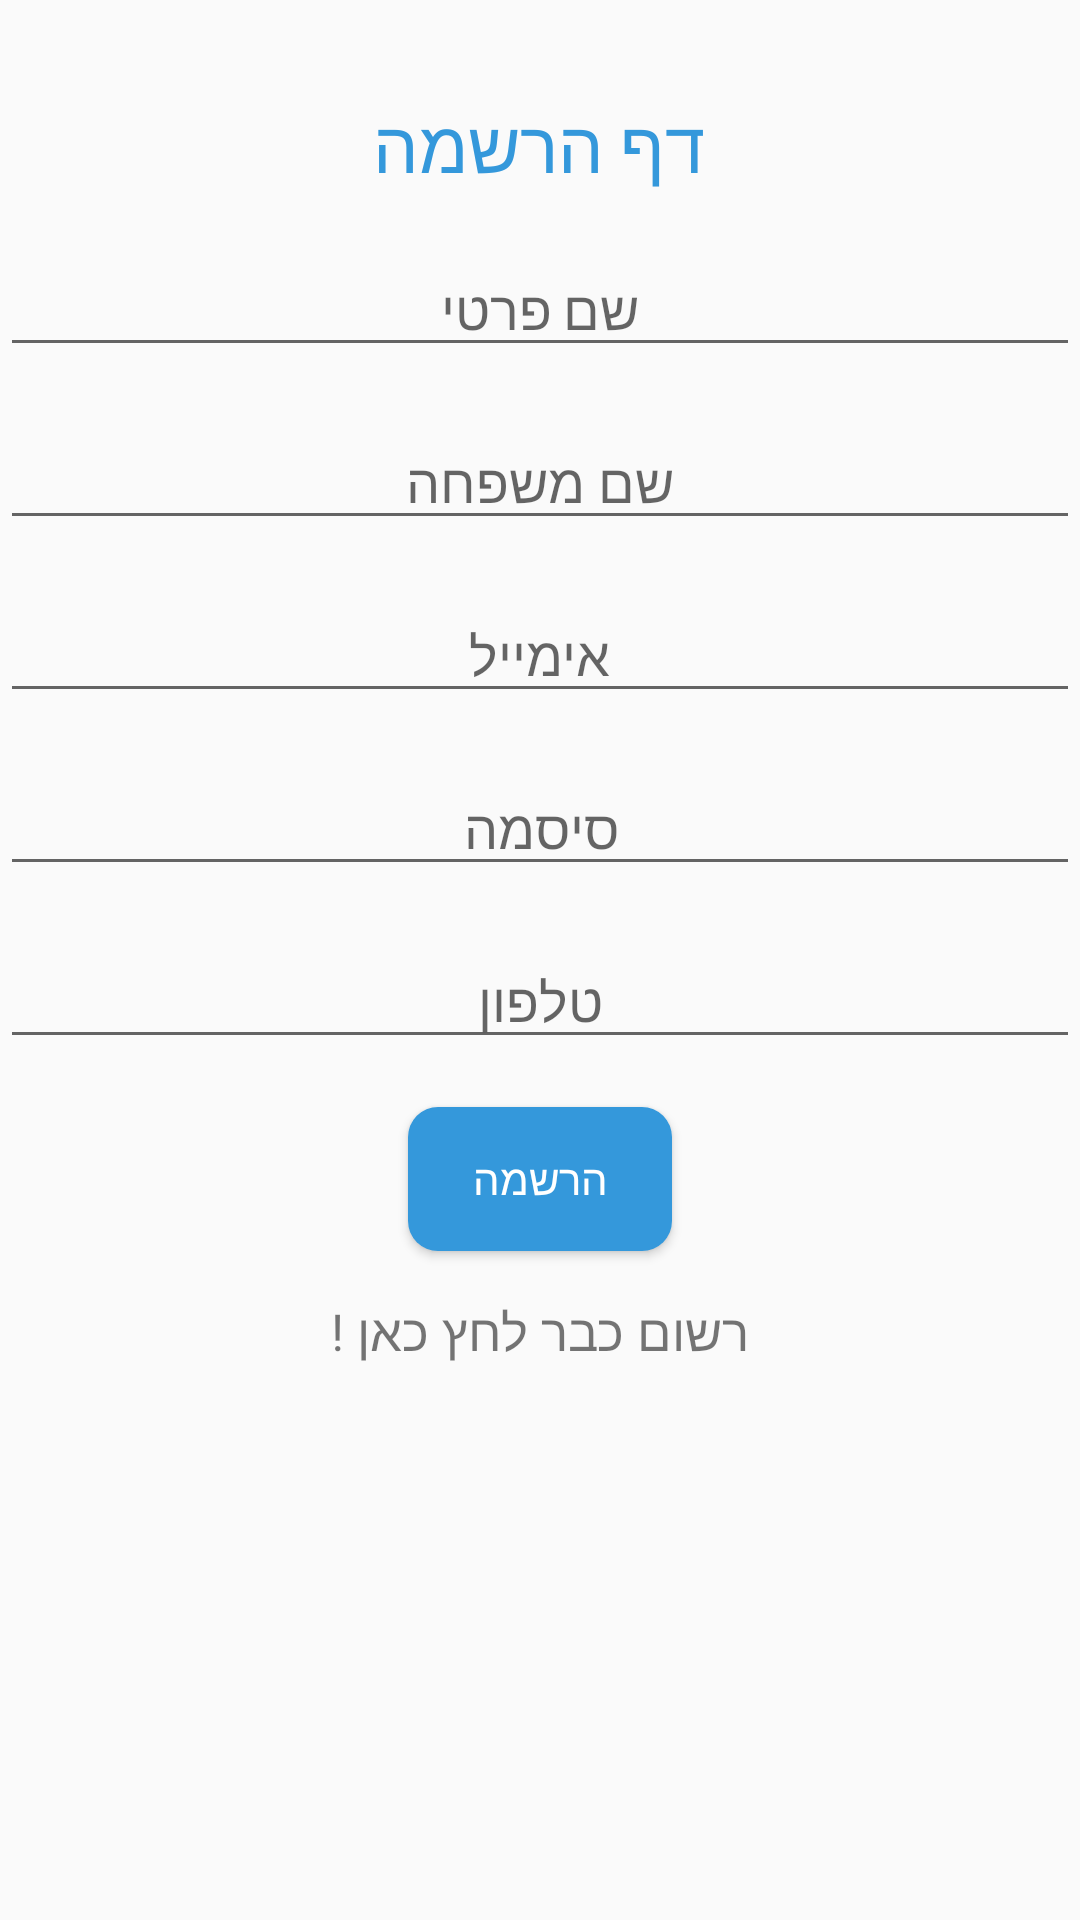

Layout XML and referenced resources for this Android screen:
<!-- AndroidManifest.xml: application theme Theme.Test3 -->
<!-- res/layout/activity_signup.xml -->
<RelativeLayout xmlns:android="http://schemas.android.com/apk/res/android"
    xmlns:tools="http://schemas.android.com/tools"
    android:layout_width="match_parent"
    android:layout_height="match_parent"
    tools:context=".ui.signUp.signupActivity">

    <TextView
        android:id="@+id/titleTextView"
        android:layout_width="wrap_content"
        android:layout_height="wrap_content"
        android:text="דף הרשמה"
        android:textSize="24sp"
        android:textColor="#3498db"
        android:layout_centerHorizontal="true"
        android:layout_marginTop="32dp"
        android:gravity="center"
        />

    <EditText
        android:gravity="center"

        android:id="@+id/firstNameEditText"
        android:layout_width="match_parent"
        android:layout_height="wrap_content"
        android:hint="שם פרטי"
        android:layout_below="@id/titleTextView"
        android:layout_marginTop="16dp"
        android:inputType="textPersonName" />

    <EditText
        android:id="@+id/lastNameEditText"
        android:layout_width="match_parent"
        android:layout_height="wrap_content"
        android:hint="שם משפחה"
        android:layout_below="@id/firstNameEditText"
        android:layout_marginTop="16dp"
        android:inputType="textPersonName"
        android:gravity="center"
        />

    <EditText
        android:id="@+id/emailEditText"
        android:layout_width="match_parent"
        android:layout_height="wrap_content"
        android:hint="אימייל"
        android:layout_below="@id/lastNameEditText"
        android:layout_marginTop="16dp"
        android:inputType="textEmailAddress"
        android:gravity="center"
        />

    <EditText
        android:id="@+id/passwordEditText"
        android:layout_width="match_parent"
        android:layout_height="wrap_content"
        android:gravity="center"
        android:hint="סיסמה"
        android:layout_below="@id/emailEditText"
        android:layout_marginTop="16dp"
        android:inputType="textPassword" />

    <EditText
        android:id="@+id/phoneEditText"
        android:layout_width="match_parent"
        android:layout_height="wrap_content"
        android:gravity="center"
        android:hint="טלפון"
        android:layout_below="@id/passwordEditText"
        android:layout_marginTop="16dp"
        android:inputType="text" />

    <Button
        android:id="@+id/signUpButton"
        android:layout_width="wrap_content"
        android:layout_height="wrap_content"
        android:text="הרשמה"
        android:layout_below="@id/phoneEditText"
        android:layout_centerHorizontal="true"
        android:layout_marginTop="16dp"
        android:background="@drawable/roundbutton2"
        android:textColor="#FFFFFF"
        />

    <TextView
        android:id="@+id/moveToLogin"
        android:layout_width="wrap_content"
        android:layout_height="wrap_content"
        android:textSize="17dp"
        android:layout_marginTop="15dp"
        android:textDirection="rtl"
        android:layout_below="@+id/signUpButton"
        android:layout_centerHorizontal="true"
        android:text="רשום כבר לחץ כאן !"
        />




</RelativeLayout>
<!-- resources referenced by this layout -->
<resources>
  <!-- drawable roundbutton2 (drawable) -->
  <shape xmlns:android="http://schemas.android.com/apk/res/android"
      android:shape="rectangle">
      <solid android:color="#3498db" /> 
      <corners android:radius="10dp" /> 
  </shape>
  <style name="Theme.Test3" parent="Base.Theme.Test3" />
  <style name="Base.Theme.Test3" parent="Theme.AppCompat.DayNight.NoActionBar">
  
              <item name="colorPrimary">@color/lavender</item>
              <item name="colorPrimaryVariant">@color/lavender</item>
  
  
              
              
          </style>
</resources>
